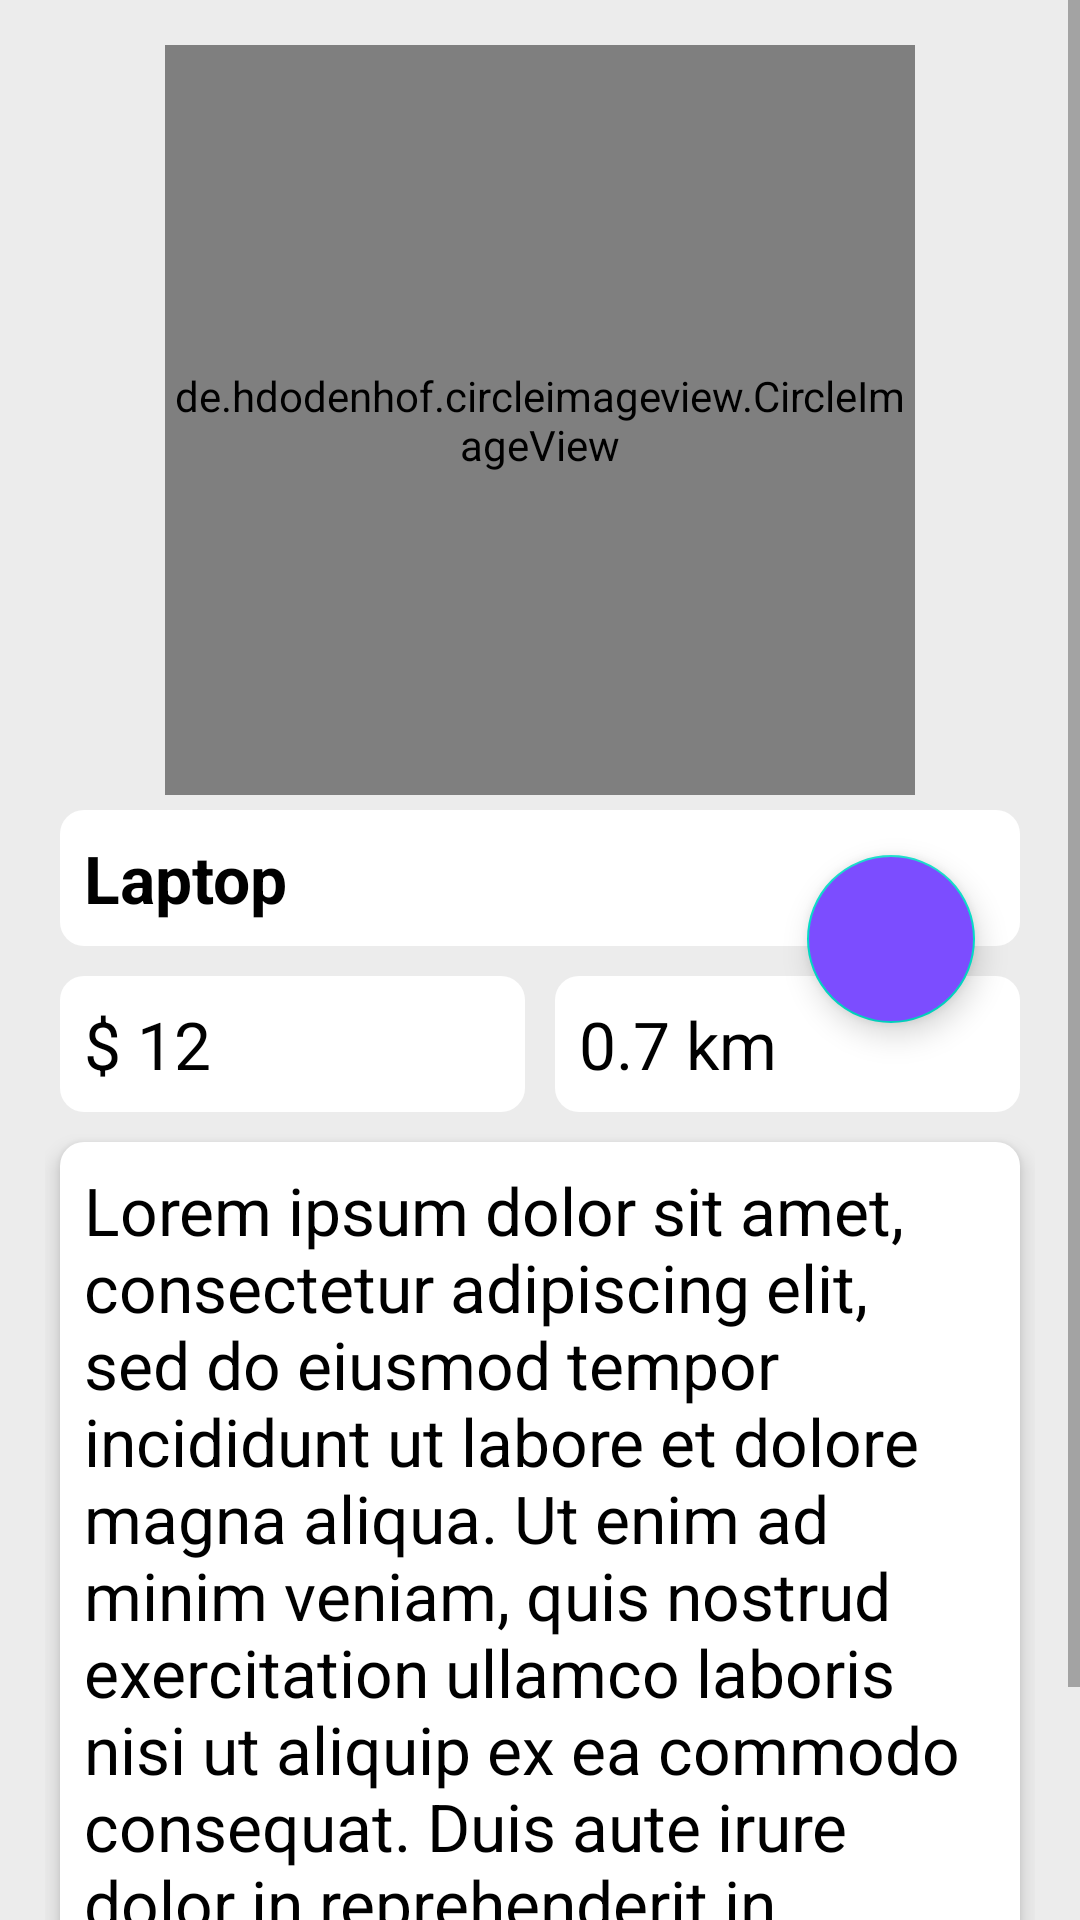

The Android layout XML behind this screen, and the referenced resources:
<!-- AndroidManifest.xml: application theme AppTheme -->
<!-- res/layout/activity_view_item.xml -->
<?xml version="1.0" encoding="utf-8"?>
<ScrollView xmlns:android="http://schemas.android.com/apk/res/android"
    xmlns:app="http://schemas.android.com/apk/res-auto"
    xmlns:tools="http://schemas.android.com/tools"
    android:layout_width="match_parent"
    android:layout_height="match_parent"
    android:background="@color/dull"
    tools:context=".activities.ViewItemActivity">

    <RelativeLayout
        android:layout_width="match_parent"
        android:layout_height="wrap_content"
        android:padding="15dp">

        <de.hdodenhof.circleimageview.CircleImageView
            android:id="@+id/productImage"
            android:layout_width="250dp"
            android:layout_height="250dp"
            android:layout_centerHorizontal="true"
            android:src="@drawable/ic_image_placeholder"
            android:tint="@color/dull" />
        <com.google.android.material.textview.MaterialTextView
            android:id="@+id/itemName"
            style="@style/Widget.MaterialComponents.TextInputLayout.OutlinedBox"
            android:layout_width="match_parent"
            android:layout_height="wrap_content"
            android:layout_below="@+id/productImage"
            android:layout_margin="5dp"
            android:background="@drawable/background_shape"
            android:padding="8dp"
            android:text="@string/laptop"
            android:textColor="@color/black"
            android:textSize="22sp"
            android:textStyle="bold" />
        <LinearLayout
            android:id="@+id/ll1"
            android:layout_width="match_parent"
            android:layout_height="wrap_content"
            android:orientation="horizontal"
            android:layout_below="@+id/itemName">
        <com.google.android.material.textview.MaterialTextView
            android:id="@+id/itemPrice"
            android:layout_width="match_parent"
            android:layout_height="wrap_content"
            android:layout_margin="5dp"
            android:background="@drawable/background_shape"
            android:padding="8dp"
            android:text="@string/_12"
            android:textColor="@color/black"
            android:layout_weight="1"
            android:textSize="22sp" />

        <com.google.android.material.textview.MaterialTextView
            android:id="@+id/itemDistance"
            android:layout_width="match_parent"
            android:layout_height="wrap_content"
            android:layout_margin="5dp"
            android:background="@drawable/background_shape"
            android:padding="8dp"
            android:text="@string/distance"
            android:layout_weight="1"
            android:textColor="@color/black"
            android:textSize="22sp" />

        </LinearLayout>

        <com.google.android.material.textview.MaterialTextView
            android:id="@+id/ItemDescription"
            style="@style/Widget.MaterialComponents.CardView"
            android:layout_width="match_parent"
            android:layout_height="wrap_content"
            android:layout_below="@+id/ll1"
            android:layout_margin="5dp"
            android:background="@drawable/background_shape"
            android:elevation="4dp"
            android:ellipsize="end"
            android:gravity="left"
            android:maxLines="12"
            android:padding="8dp"
            android:text="@string/lore_impsam"
            android:textColor="@color/black"
            android:textSize="22sp" />

        <com.google.android.material.floatingactionbutton.FloatingActionButton
            android:id="@+id/message"
            android:layout_width="wrap_content"
            android:layout_height="wrap_content"
            android:layout_below="@+id/productImage"
            android:layout_alignParentEnd="true"
            android:layout_alignParentRight="true"
            android:layout_gravity="bottom|end"
            android:layout_margin="20dp"
            android:layout_marginStart="@dimen/fab_margin"
            android:layout_marginLeft="@dimen/fab_margin"
            android:layout_marginTop="-20dp"
            android:layout_marginBottom="@dimen/fab_margin"
            android:background="@color/colorAccent"
            android:backgroundTint="@color/colorAccent"
            android:foregroundTint="@color/colorAccent"
            android:padding="5dp"
            android:tint="@color/white"
            android:onClick="sendMessage"
            app:srcCompat="@drawable/ic_message"
            tools:ignore="VectorDrawableCompat"
            tools:targetApi="lollipop" />

        <com.google.android.material.floatingactionbutton.FloatingActionButton
            android:id="@+id/edit"
            android:layout_width="wrap_content"
            android:layout_height="wrap_content"
            android:layout_below="@+id/productImage"
            android:layout_alignParentEnd="true"
            android:layout_alignParentRight="true"
            android:onClick="editPost"
            android:layout_gravity="bottom|end"
            android:layout_margin="20dp"
            android:layout_marginStart="@dimen/fab_margin"
            android:layout_marginLeft="@dimen/fab_margin"
            android:layout_marginTop="-20dp"
            android:layout_marginBottom="@dimen/fab_margin"
            android:background="@color/colorAccent"
            android:backgroundTint="@color/colorAccent"
            android:foregroundTint="@color/colorAccent"
            android:padding="5dp"
            android:tint="@color/white"
            android:visibility="gone"
            app:srcCompat="@drawable/ic_edit_black"
            tools:ignore="VectorDrawableCompat"
            tools:targetApi="lollipop" />
    </RelativeLayout>
</ScrollView>
<!-- resources referenced by this layout -->
<resources>
  <color name="black">#000000</color>
  <color name="colorAccent">#7c4dff</color>
  <color name="dull">#ECECEC</color>
  <color name="white">#ffffff</color>
  <dimen name="fab_margin">16dp</dimen>
  <!-- drawable background_shape (drawable) -->
  <?xml version="1.0" encoding="utf-8"?>
  <shape android:shape="rectangle" android:innerRadius="8dp"
      xmlns:android="http://schemas.android.com/apk/res/android">
      <corners android:radius="8dp"/>
      <solid android:color="@color/white"/>
  </shape>
  <!-- drawable ic_image_placeholder (drawable) -->
  <vector android:height="500dp" android:tint="#828282"
      android:viewportHeight="24.0" android:viewportWidth="24.0"
      android:width="500dp" xmlns:android="http://schemas.android.com/apk/res/android">
      <path android:fillColor="#FF000000" android:pathData="M21,19V5c0,-1.1 -0.9,-2 -2,-2H5c-1.1,0 -2,0.9 -2,2v14c0,1.1 0.9,2 2,2h14c1.1,0 2,-0.9 2,-2zM8.5,13.5l2.5,3.01L14.5,12l4.5,6H5l3.5,-4.5z"/>
  </vector>
  <string name="_12">$ 12</string>
  <string name="distance">0.7 km</string>
  <string name="laptop">Laptop</string>
  <string name="lore_impsam">Lorem ipsum dolor sit amet, consectetur adipiscing elit, sed do eiusmod tempor incididunt ut labore et dolore magna aliqua. Ut enim ad minim veniam, quis nostrud exercitation ullamco laboris nisi ut aliquip ex ea commodo consequat. Duis aute irure dolor in reprehenderit in voluptate velit esse cillum dolore eu fugiat nulla pariatur. Excepteur sint occaecat cupidatat non proident, sunt in culpa qui officia deserunt mollit anim id est laborum.</string>
  <style name="AppTheme" parent="Theme.MaterialComponents.Light.DarkActionBar">
          
          <item name="colorPrimary">@color/colorPrimary</item>
          <item name="colorPrimaryDark">@color/colorPrimaryDark</item>
          <item name="colorAccent">@color/colorAccent</item>
      </style>
  <color name="colorPrimary">#3f51b5</color>
  <color name="colorPrimaryDark">#303f9f</color>
</resources>
